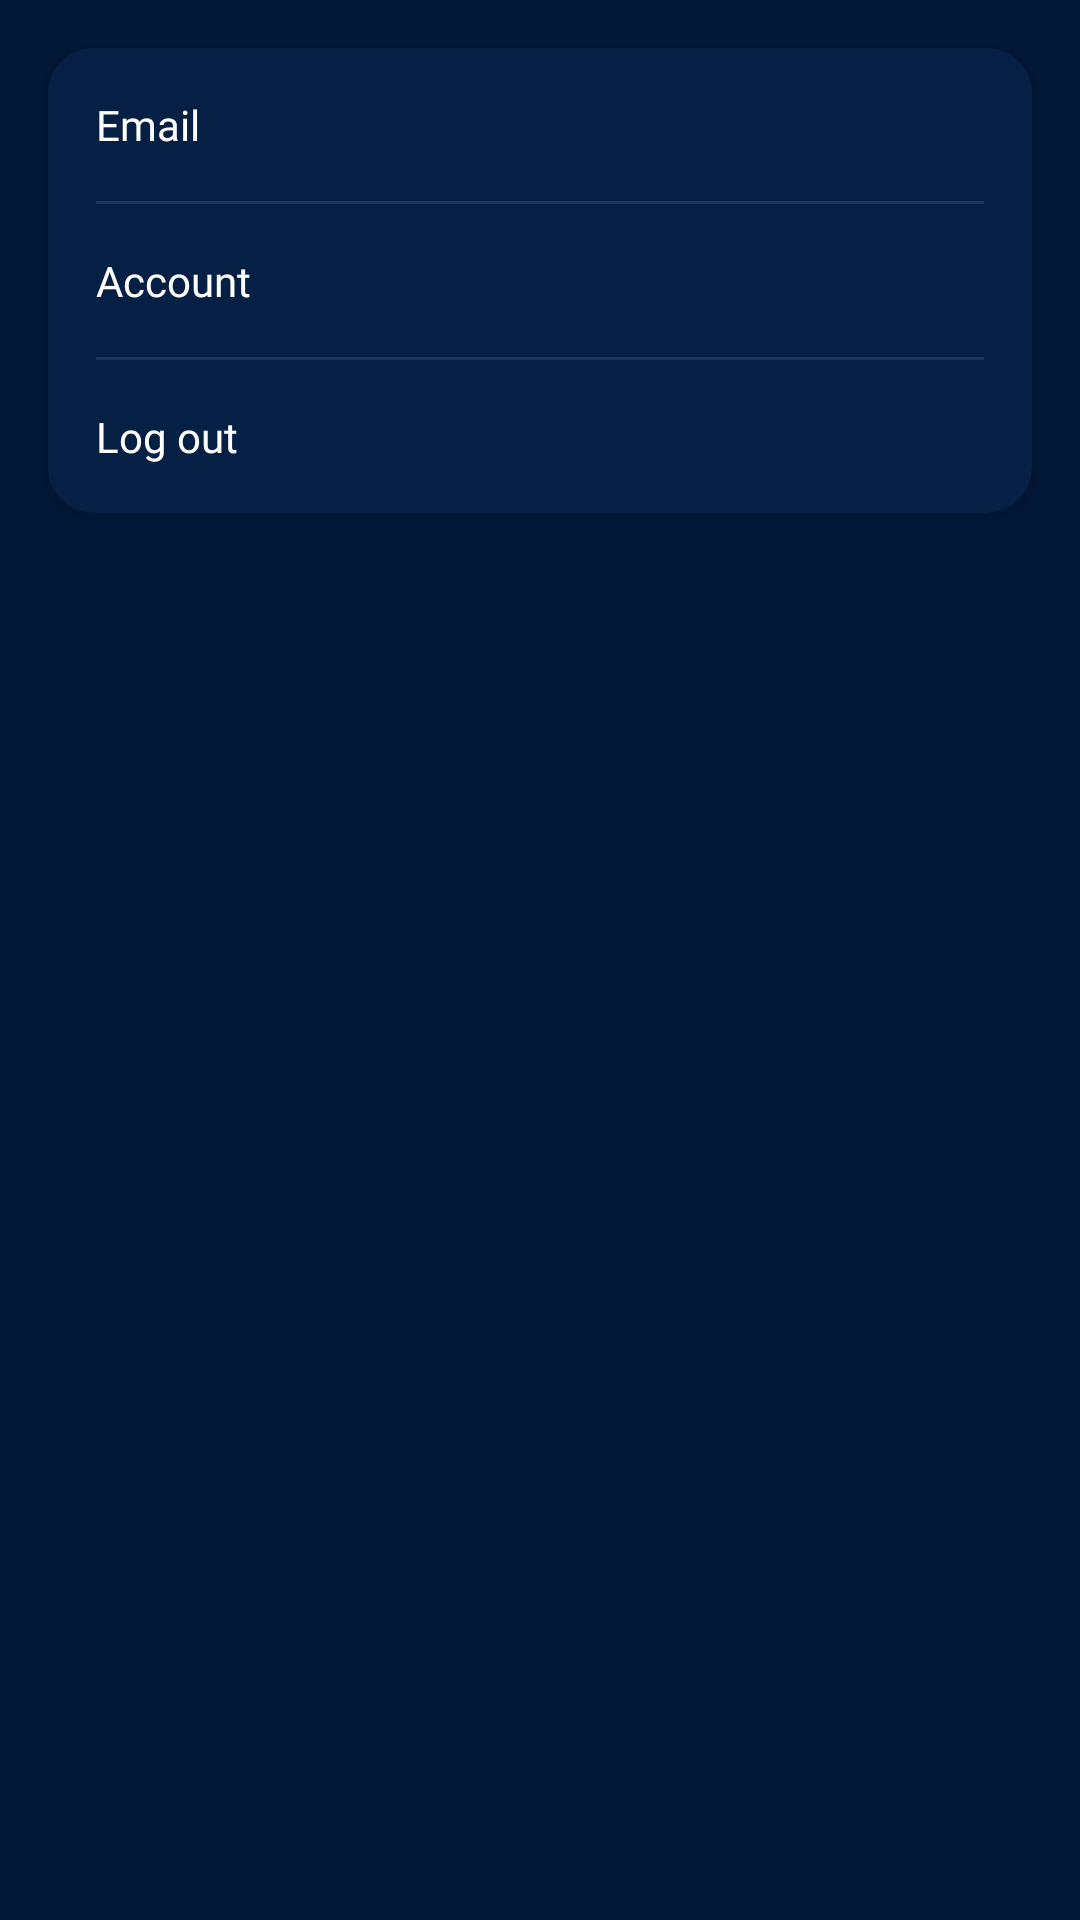

Android layout source for this screen:
<!-- AndroidManifest.xml: application theme Theme.WitVPN -->
<!-- res/layout/fragment_account.xml -->
<?xml version="1.0" encoding="utf-8"?>
<LinearLayout xmlns:android="http://schemas.android.com/apk/res/android"
    xmlns:app="http://schemas.android.com/apk/res-auto"
    xmlns:tools="http://schemas.android.com/tools"
    android:layout_width="match_parent"
    android:layout_height="match_parent"
    android:background="?colorPrimaryDark"
    android:orientation="vertical">

    <androidx.cardview.widget.CardView
        android:layout_width="match_parent"
        android:layout_height="wrap_content"
        android:layout_margin="16dp"
        app:cardBackgroundColor="?colorPrimary"
        app:cardCornerRadius="15dp">

        <TableLayout
            android:layout_width="match_parent"
            android:layout_height="wrap_content"
            android:divider="@drawable/divider_account"
            android:orientation="vertical"
            android:padding="16dp"
            android:showDividers="middle">

            <TableRow>

                <TextView
                    style="@style/AppBodyText"
                    android:layout_weight="1"
                    android:gravity="center_vertical"
                    android:text="@string/email" />

                <TextView
                    android:id="@+id/tv_email"
                    style="@style/AppContentText"
                    android:gravity="end"
                    tools:text="@tools:sample/lorem" />
            </TableRow>

            <TableRow>

                <TextView
                    style="@style/AppBodyText"
                    android:layout_weight="1"
                    android:text="@string/account" />

                <TextView
                    android:id="@+id/tv_package"
                    style="@style/AppContentText"
                    android:drawablePadding="8dp"
                    android:gravity="center_vertical|end"
                    tools:ignore="UseCompatTextViewDrawableXml"
                    tools:text="Monthly - 20/03/2021" />
            </TableRow>

            <TableRow>

                <TextView
                    android:id="@+id/btn_logout"
                    style="@style/AppBodyText"
                    android:layout_weight="1"
                    android:drawableEnd="@drawable/ic_arrow_right_24"
                    android:gravity="center_vertical"
                    android:text="@string/log_out"
                    tools:ignore="UseCompatTextViewDrawableXml" />
            </TableRow>

        </TableLayout>
    </androidx.cardview.widget.CardView>

</LinearLayout>
<!-- resources referenced by this layout -->
<resources>
  <!-- drawable divider_account (drawable) -->
  <?xml version="1.0" encoding="utf-8"?>
  <inset xmlns:android="http://schemas.android.com/apk/res/android"
      android:insetTop="16dp"
      android:insetBottom="16dp">
      <shape>
          <size android:height="1dp" />
          <solid android:color="#1AFFFFFF" />
      </shape>
  </inset>
  <string name="account">Account</string>
  <string name="email">Email</string>
  <string name="log_out">Log out</string>
  <style name="AppBodyText">
          <item name="android:textSize" tools:ignore="SpUsage">14dp</item>
          <item name="android:fontFamily">@font/worksans_bold</item>
          <item name="android:textColor">@color/white</item>
      </style>
  <style name="AppContentText">
          <item name="android:textSize" tools:ignore="SpUsage">14dp</item>
          <item name="android:fontFamily">@font/worksans_regular</item>
          <item name="android:textColor">@color/white</item>
      </style>
  <style name="Theme.WitVPN" parent="Base.Theme.WitVPN" />
  <color name="white">#FFFFFFFF</color>
  <style name="Base.Theme.WitVPN" parent="Theme.Material3.Light.NoActionBar">
          
          <item name="colorPrimary">@color/primary</item>
          <item name="colorPrimaryDark">@color/primary_dark</item>
          <item name="android:windowBackground">@color/primary_dark</item>
  
          <item name="android:windowIsTranslucent">true</item>
      </style>
  <color name="primary">#061F44</color>
  <color name="primary_dark">#031837</color>
</resources>
